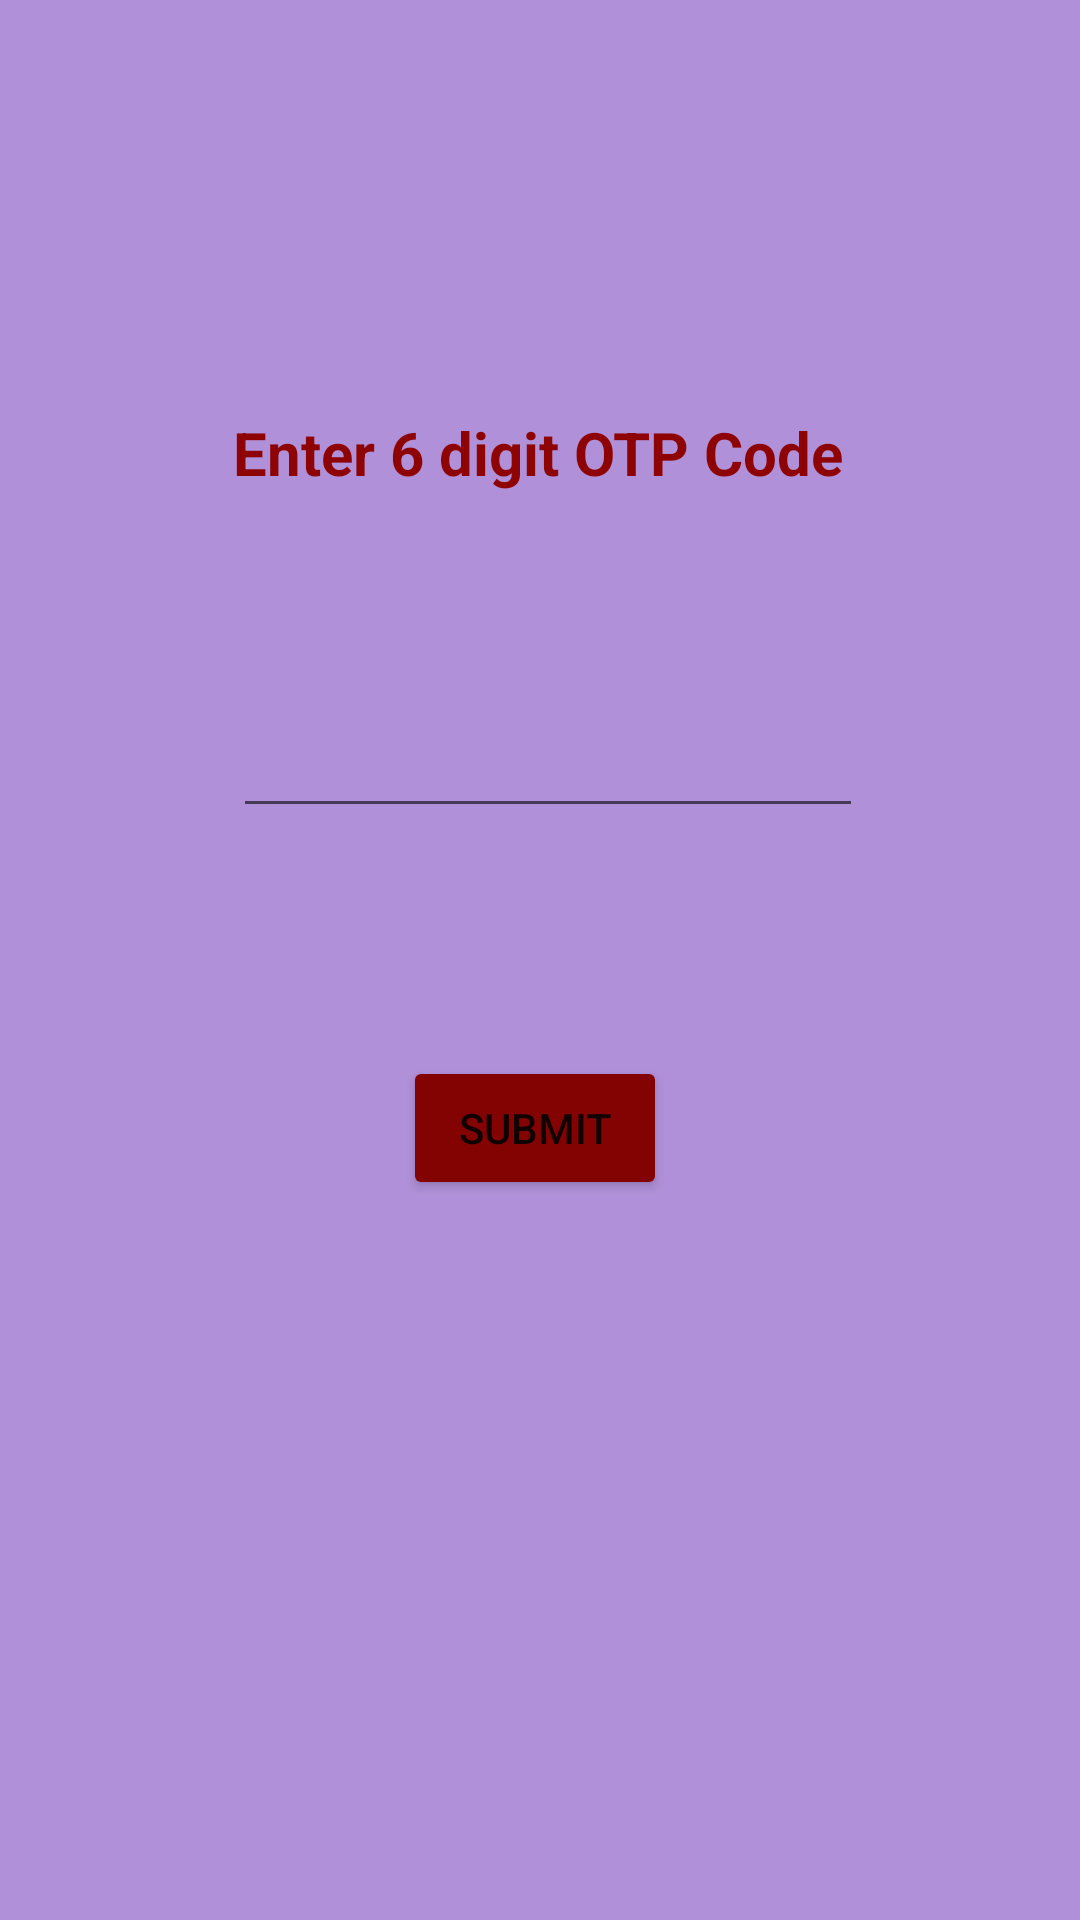

Here is an Android app screen rendered from its layout file. Give the layout XML and the strings, colors and styles it references.
<!-- AndroidManifest.xml: application theme Theme.SocialMate -->
<!-- res/layout/activity_otp_page.xml -->
<?xml version="1.0" encoding="utf-8"?>
<androidx.constraintlayout.widget.ConstraintLayout xmlns:android="http://schemas.android.com/apk/res/android"
    xmlns:app="http://schemas.android.com/apk/res-auto"
    xmlns:tools="http://schemas.android.com/tools"
    android:layout_width="match_parent"
    android:layout_height="match_parent"
    tools:context=".OtpPage"
    android:background="#B090D8">

    <TextView
        android:id="@+id/textView"
        android:layout_width="wrap_content"
        android:layout_height="wrap_content"
        android:text="Enter 6 digit OTP Code"
        android:textColor="#8E0404"
        android:textSize="20sp"
        android:textStyle="bold"
        app:layout_constraintBottom_toBottomOf="parent"
        app:layout_constraintEnd_toEndOf="parent"
        app:layout_constraintHorizontal_bias="0.497"
        app:layout_constraintStart_toStartOf="parent"
        app:layout_constraintTop_toTopOf="parent"
        app:layout_constraintVertical_bias="0.224" />

    <EditText
        android:id="@+id/editTextNumber"
        android:layout_width="wrap_content"
        android:layout_height="wrap_content"
        android:ems="10"
        android:inputType="number"
        android:textColor="#FFFFFF"
        app:layout_constraintBottom_toBottomOf="parent"
        app:layout_constraintEnd_toEndOf="@+id/textView"
        app:layout_constraintHorizontal_bias="0.0"
        app:layout_constraintStart_toStartOf="@+id/textView"
        app:layout_constraintTop_toTopOf="parent"
        app:layout_constraintVertical_bias="0.392" />

    <Button
        android:id="@+id/button"
        android:layout_width="wrap_content"
        android:layout_height="wrap_content"
        android:backgroundTint="#830202"
        android:text="Submit"
        app:layout_constraintBottom_toBottomOf="parent"
        app:layout_constraintEnd_toEndOf="@+id/editTextNumber"
        app:layout_constraintHorizontal_bias="0.465"
        app:layout_constraintStart_toStartOf="@+id/editTextNumber"
        app:layout_constraintTop_toBottomOf="@+id/editTextNumber"
        app:layout_constraintVertical_bias="0.241" />
</androidx.constraintlayout.widget.ConstraintLayout>
<!-- resources referenced by this layout -->
<resources>
  <style name="Theme.SocialMate" parent="Theme.MaterialComponents.DayNight.DarkActionBar">
          
          <item name="colorPrimary">@color/purple_500</item>
          <item name="colorPrimaryVariant">@color/signup</item>
          <item name="colorOnPrimary">@color/white</item>
          
          <item name="colorSecondary">@color/teal_200</item>
          <item name="colorSecondaryVariant">@color/teal_700</item>
          <item name="colorOnSecondary">@color/black</item>
          
          <item name="android:statusBarColor" tools:targetApi="l">?attr/colorPrimaryVariant</item>
          
      </style>
  <color name="purple_500">#FF6200EE</color>
  <color name="signup">#FFFF5722</color>
  <color name="white">#FFFFFFFF</color>
  <color name="teal_200">#FF03DAC5</color>
  <color name="teal_700">#FF018786</color>
  <color name="black">#FF000000</color>
</resources>
